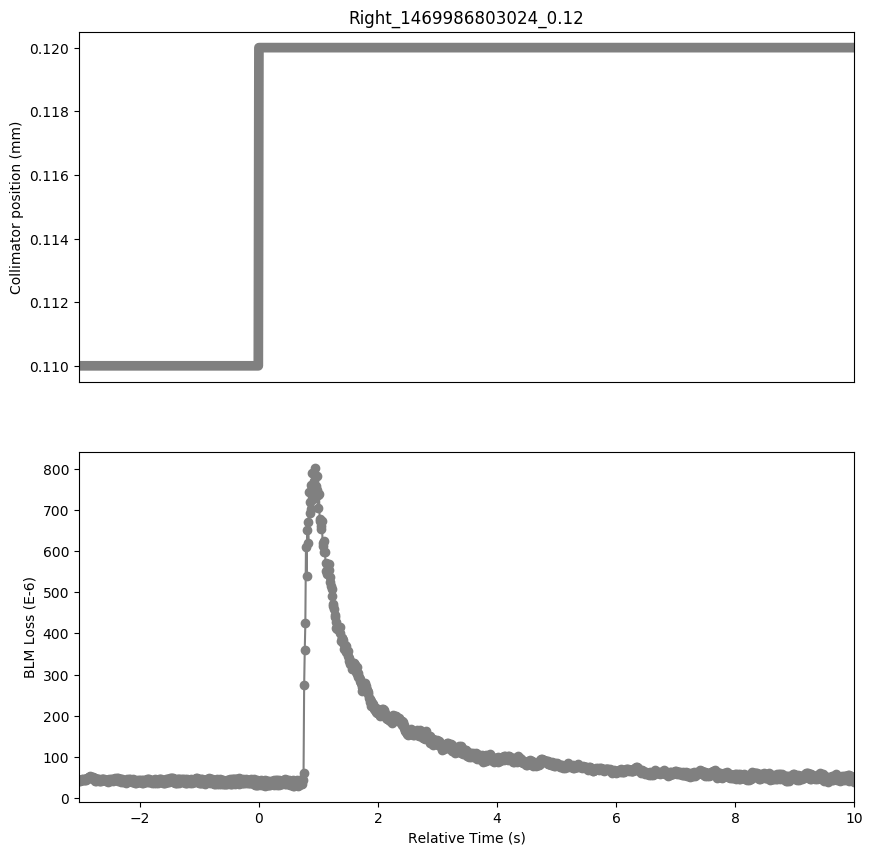

Values plotted in this chart, from the file beside it:
Timestamp, position, BLMTI.06R7.B2I10_TCP.D6R7.B2
1469986800010, 0.11, 4.2353999999999995e-05
1469986800020, 0.11, 4.0544000000000003e-05
1469986800030, 0.11, 4.344e-05
1469986800040, 0.11, 4.4888e-05
1469986800050, 0.11, 4.5974e-05
1469986800060, 0.11, 4.4526e-05
1469986800070, 0.11, 4.6336000000000005e-05
1469986800080, 0.11, 4.4526e-05
1469986800090, 0.11, 4.4888e-05
1469986800100, 0.11, 4.344e-05
1469986800110, 0.11, 4.5611999999999996e-05
1469986800120, 0.11, 4.4888e-05
1469986800130, 0.11, 4.706e-05
1469986800140, 0.11, 4.7783999999999995e-05
1469986800150, 0.11, 4.9232e-05
1469986800160, 0.11, 4.887e-05
1469986800170, 0.11, 4.9956e-05
1469986800180, 0.11, 4.9956e-05
1469986800190, 0.11, 5.3213999999999996e-05
1469986800200, 0.11, 4.8146e-05
1469986800210, 0.11, 4.9232e-05
1469986800220, 0.11, 4.8146e-05
1469986800230, 0.11, 4.9956e-05
1469986800240, 0.11, 4.5611999999999996e-05
1469986800250, 0.11, 5.0318e-05
1469986800260, 0.11, 4.6336000000000005e-05
1469986800270, 0.11, 4.8508000000000004e-05
1469986800280, 0.11, 4.2353999999999995e-05
1469986800290, 0.11, 4.5611999999999996e-05
1469986800300, 0.11, 4.1992e-05
1469986800310, 0.11, 4.5611999999999996e-05
1469986800320, 0.11, 4.344e-05
1469986800330, 0.11, 4.5974e-05
1469986800340, 0.11, 4.2353999999999995e-05
1469986800350, 0.11, 4.706e-05
1469986800360, 0.11, 4.2353999999999995e-05
1469986800370, 0.11, 4.1992e-05
1469986800380, 0.11, 4.2716e-05
1469986800390, 0.11, 4.5611999999999996e-05
1469986800400, 0.11, 4.525e-05
1469986800410, 0.11, 4.6698e-05
1469986800420, 0.11, 4.4164e-05
1469986800430, 0.11, 4.706e-05
1469986800440, 0.11, 4.3802e-05
1469986800450, 0.11, 4.4526e-05
1469986800460, 0.11, 4.0181999999999996e-05
1469986800470, 0.11, 4.3078e-05
1469986800480, 0.11, 4.2716e-05
1469986800490, 0.11, 4.3802e-05
1469986800500, 0.11, 3.9458e-05
1469986800510, 0.11, 4.6336000000000005e-05
1469986800520, 0.11, 4.2353999999999995e-05
1469986800530, 0.11, 4.4888e-05
1469986800540, 0.11, 4.344e-05
1469986800550, 0.11, 4.706e-05
1469986800560, 0.11, 4.344e-05
1469986800570, 0.11, 4.5974e-05
1469986800580, 0.11, 4.1268e-05
1469986800590, 0.11, 4.706e-05
1469986800600, 0.11, 4.5611999999999996e-05
... 1,243 more rows
